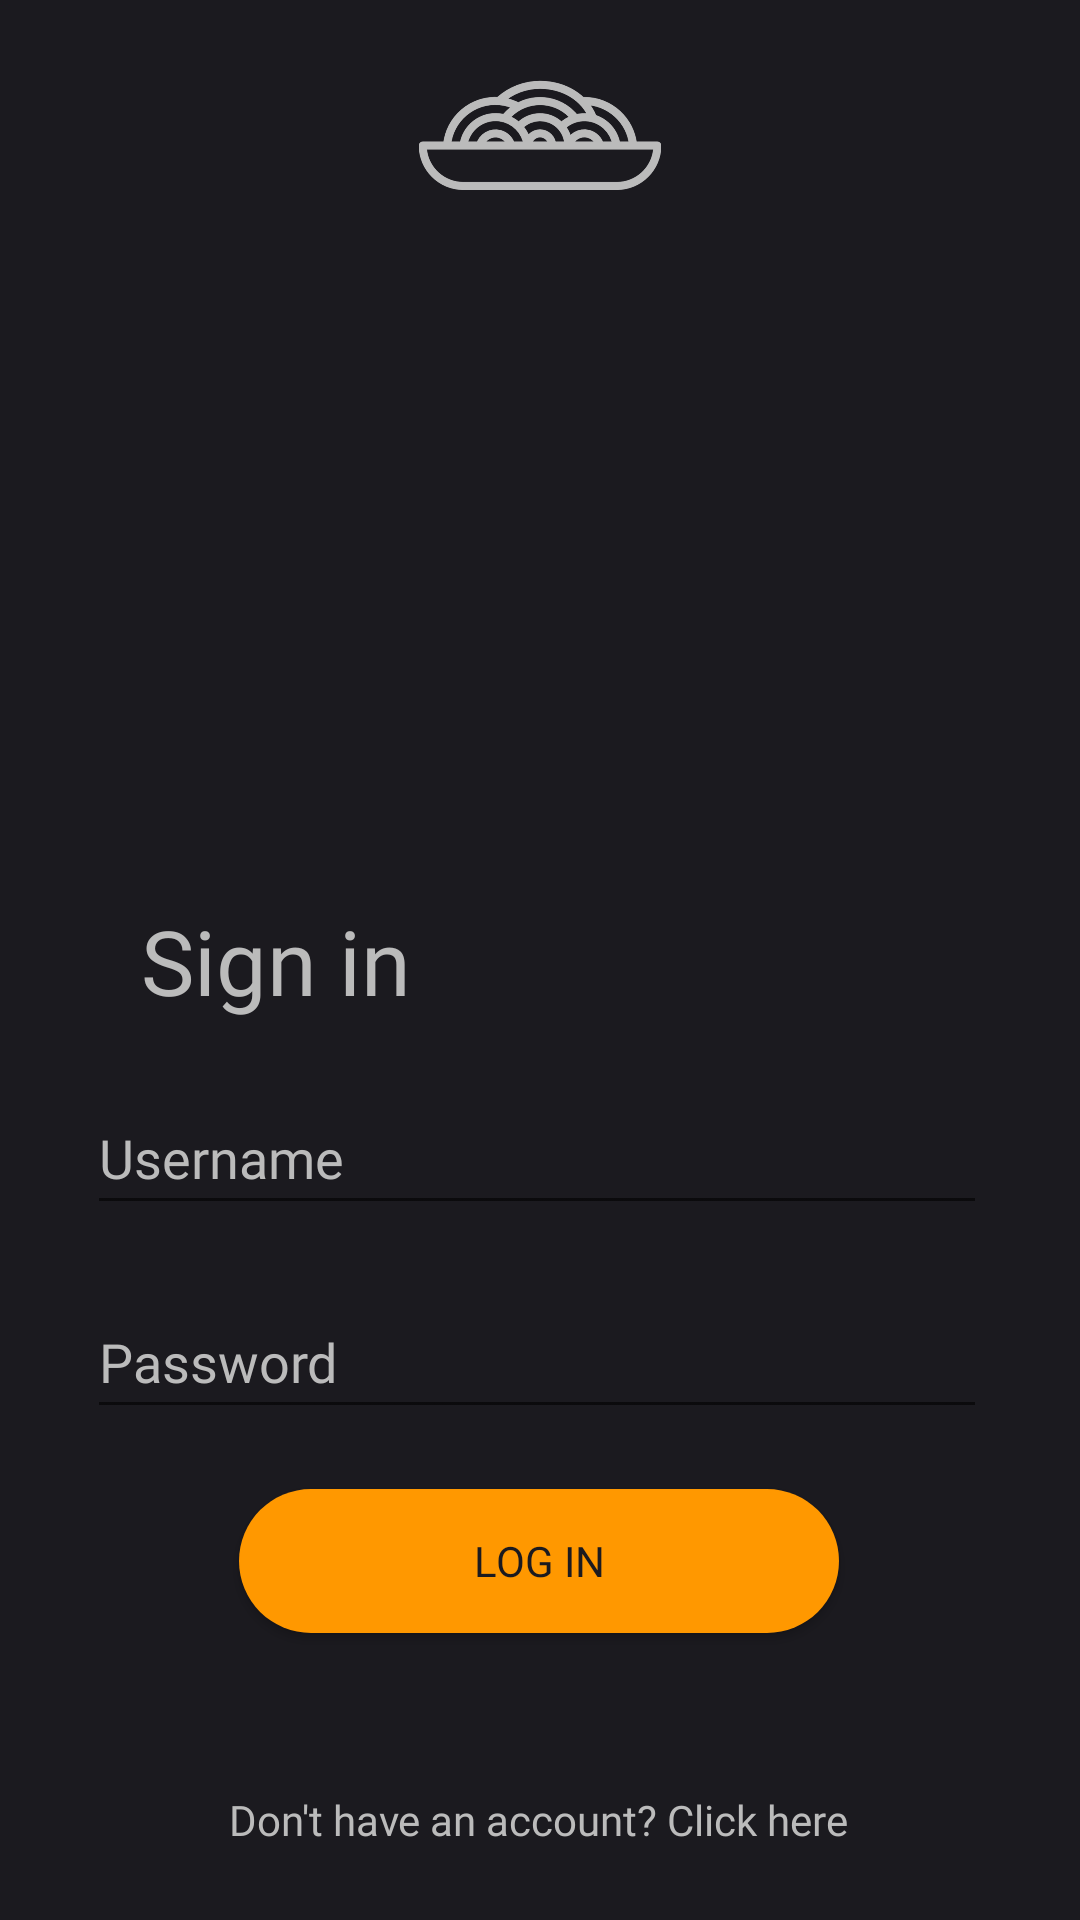

Layout XML and referenced resources for this Android screen:
<!-- AndroidManifest.xml: application theme Theme.Rate -->
<!-- res/layout/activity_login.xml -->
<?xml version="1.0" encoding="utf-8"?>
<androidx.constraintlayout.widget.ConstraintLayout xmlns:android="http://schemas.android.com/apk/res/android"
    xmlns:app="http://schemas.android.com/apk/res-auto"
    xmlns:tools="http://schemas.android.com/tools"
    android:layout_width="match_parent"
    android:layout_height="match_parent"
    android:background="@color/bk"
    tools:context=".MainActivity">

    <Button
        android:id="@+id/login_btn"
        android:layout_width="200dp"
        android:layout_height="wrap_content"
        android:layout_marginTop="20dp"
        android:background="@drawable/rnd_btn"
        android:fontFamily="@font/montserrat_black"
        android:text="Log IN"
        android:textColor="@color/bk"
        app:layout_constraintEnd_toEndOf="parent"
        app:layout_constraintHorizontal_bias="0.497"
        app:layout_constraintStart_toStartOf="parent"
        app:layout_constraintTop_toBottomOf="@+id/password_input" />

    <TextView
        android:id="@+id/signup_txt_btn"
        android:layout_width="wrap_content"
        android:layout_height="wrap_content"
        android:layout_marginTop="8dp"
        android:layout_marginBottom="20dp"
        android:fontFamily="@font/montserrat_regular"
        android:text="Don't have an account? Click here"
        android:textColor="@color/text"
        app:layout_constraintBottom_toBottomOf="parent"
        app:layout_constraintEnd_toEndOf="parent"
        app:layout_constraintHorizontal_bias="0.497"
        app:layout_constraintStart_toStartOf="parent"
        app:layout_constraintTop_toBottomOf="@+id/login_btn"
        app:layout_constraintVertical_bias="0.917" />

    <EditText
        android:id="@+id/password_input"
        android:layout_width="300dp"
        android:layout_height="48dp"
        android:layout_marginTop="20dp"
        android:ems="10"
        android:fontFamily="@font/montserrat_regular"
        android:hint="Password"
        android:inputType="textPassword"
        android:textColor="@color/text"
        android:textColorHint="@color/text"
        app:layout_constraintEnd_toEndOf="parent"
        app:layout_constraintHorizontal_bias="0.486"
        app:layout_constraintStart_toStartOf="parent"
        app:layout_constraintTop_toBottomOf="@+id/email_input" />

    <EditText
        android:id="@+id/email_input"
        android:layout_width="300dp"
        android:layout_height="48dp"
        android:layout_marginTop="20dp"
        android:ems="10"
        android:hint="Username"
        android:textColor="@color/text"
        android:textColorHint="@color/text"
        android:fontFamily="@font/montserrat_regular"
        android:inputType="text"
        app:layout_constraintEnd_toEndOf="parent"
        app:layout_constraintHorizontal_bias="0.486"
        app:layout_constraintStart_toStartOf="parent"
        app:layout_constraintTop_toBottomOf="@+id/search_txt" />

    <TextView
        android:id="@+id/search_txt"
        android:layout_width="wrap_content"
        android:layout_height="wrap_content"
        android:layout_marginTop="300dp"
        android:fontFamily="@font/montserrat_black"
        android:text="Sign in"
        android:textColor="@color/text"
        android:textSize="30sp"
        app:layout_constraintEnd_toEndOf="parent"
        app:layout_constraintHorizontal_bias="0.174"
        app:layout_constraintStart_toStartOf="parent"
        app:layout_constraintTop_toTopOf="parent" />

    <ImageView
        android:layout_width="90dp"
        android:layout_height="90dp"
        android:src="@drawable/sim_logo"
        app:layout_constraintEnd_toEndOf="parent"
        app:layout_constraintStart_toStartOf="parent"
        app:layout_constraintTop_toTopOf="parent"
        app:tint="@color/text" />

</androidx.constraintlayout.widget.ConstraintLayout>
<!-- resources referenced by this layout -->
<resources>
  <color name="bk">#1B1A1F</color>
  <color name="text">#bbbbbb</color>
  <!-- drawable rnd_btn (drawable) -->
  <?xml version="1.0" encoding="utf-8"?>
  <shape xmlns:android="http://schemas.android.com/apk/res/android">
      <solid android:color="@color/teal_200"/>
      <corners
          android:radius="50dp"
          />
  </shape>
  <!-- drawable sim_logo: png bitmap (drawable, 39599 bytes) -->
  <style name="Theme.Rate" parent="Theme.MaterialComponents.DayNight.DarkActionBar">
          
          <item name="colorPrimary">@color/purple_200</item>
          <item name="colorPrimaryVariant">@color/purple_700</item>
          <item name="colorOnPrimary">@color/black</item>
          
          <item name="colorSecondary">@color/teal_200</item>
          <item name="colorSecondaryVariant">@color/teal_200</item>
          <item name="colorOnSecondary">@color/black</item>
          
  
          <item name="android:statusBarColor">@color/bk</item>
          <item name="android:navigationBarColor">@color/bk</item>
  
      </style>
  <color name="teal_200">#FF9800</color>
  <color name="purple_200">#FF9800</color>
  <color name="purple_700">#1B1A1F</color>
  <color name="black">#FF000000</color>
</resources>
